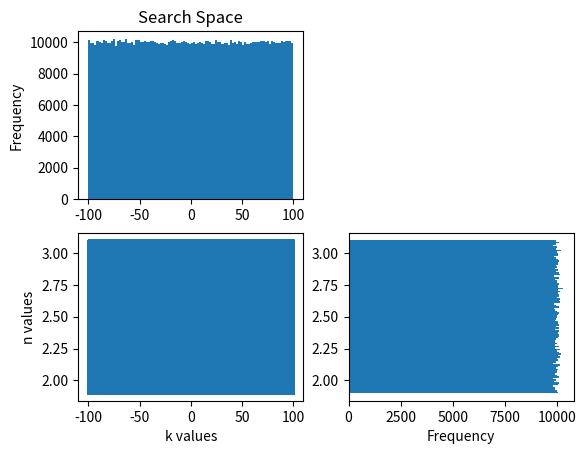
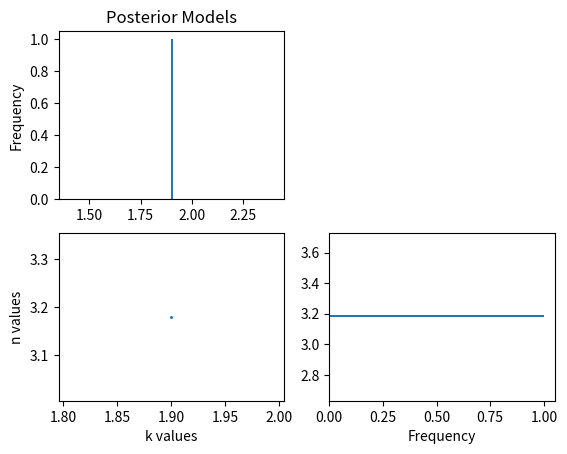

Python code for these plots, in order:
# Bayesian monte carlo inversion for diffusion equation

# D^n - D(0)^n = kt

# Input parameters:
#           D = measured data vector; D_i = ith measurement
#           D(0) = constant initial condition
#           t = measured times; t_i = ith measurement

# Unknown variables
#           k = unknown
#           n = unknown (between 2 and 3)

# Using L1 misfit and laplacian likelihood,
# to accomodate for more outliers.

import numpy as np
import matplotlib.pyplot as plt

# dummy data set
D = 10*np.random.random(10) # 10 random points betewen 0 and 100
t = 20*np.random.random(10) # 10 random points between 0 and 20

D0 = 0.5 # assumed initial condition


# Search space
# k = -100 to 100
# n = 2 to 3

# number of trial models
no = 1000000

# Initial set of trial values
k_trial = np.random.uniform(-100, 100, no)
n_trial = np.random.uniform(1.9,3.1,no)

# Plot function
def plotModels(k_trial, n_trial, title):
    fig = plt.figure()

    ax1 = fig.add_subplot(221)
    ax3 = fig.add_subplot(223)
    ax4 = fig.add_subplot(224)

    # trial model
    ax3.scatter(k_trial, n_trial, marker = '.', s = 5)

    ax3.set_xlabel("k values")
    ax3.set_ylabel("n values")

    # histogram
    ax1.hist(k_trial, range=(k_trial.min(), k_trial.max()),\
            bins=100, edgecolor='none')

    ax1.set_ylabel('Frequency')
    ax1.set_title(title)

    ax4.hist(n_trial, range=(n_trial.min(), n_trial.max()),\
            bins=100, orientation='horizontal', edgecolor='none')

    ax4.set_xlabel('Frequency')

    plt.show()

# Plot trial models
plotModels(k_trial, n_trial, "Search Space")

# Calculate misfit
misfit = np.zeros(no)

for it in range(no):

    residual= D**n_trial[it] - D0**n_trial[it] - k_trial[it]*t

    misfit[it] = np.sum(np.abs(residual))

# Laplacian likelihood
L = np.exp(-np.sqrt(2)*misfit)

# Normalized likelihood
L_norm = L/np.amax(L)

# Posterior model index
n_post = np.zeros(no)
k_post = np.zeros(no)

# Accept posterior models
for j in range(no):

    if L_norm[j] > np.random.uniform():
        n_post[j] = n_trial[j]
        k_post[j] = k_trial[j]

n_post = n_post[np.nonzero(n_post)]
k_post = k_post[np.nonzero(k_post)]

# Plot posterior models
plotModels(n_post, k_post, "Posterior Models")

